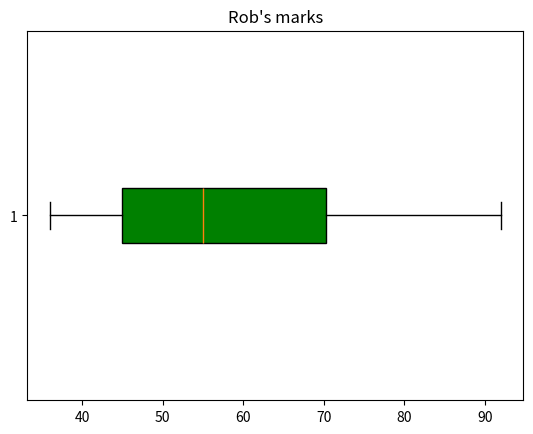

Python code for this plot:
#make a list of marks
L = [45, 36, 86, 57, 53, 92, 65, 45]
L.sort()
print(L)

#print the boxplot 
import numpy as np
import matplotlib.pyplot as plt
n = 8
score = (45, 36, 86, 57, 53, 92, 65, 45)
plt.title("Rob's marks")
plt.boxplot(score, vert=False, whis=1.5, patch_artist=True, meanline=False, showbox=True, showcaps=True, showfliers=True, notch=False, boxprops=dict(facecolor="g"))
plt.show()

#first add the scores together
total = 0
for i in L:
 total += i
#print the average score and compare it with 60
print(total/8)
print("This is lower than the pass mark of 60%")


